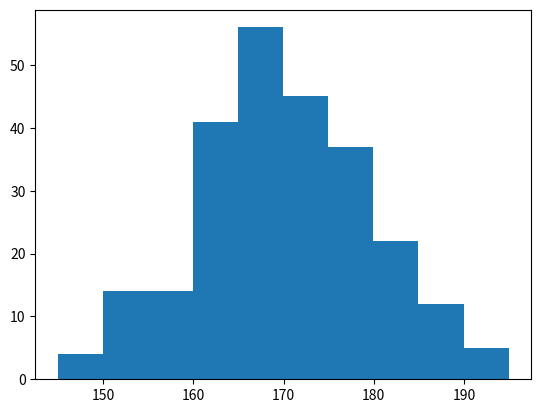

Here is the Python script that generated this plot:
#Histogramas
import matplotlib.pyplot as plt
import numpy as np

x = np.random.normal(170, 10, 250)

plt.hist(x)
plt.show()
